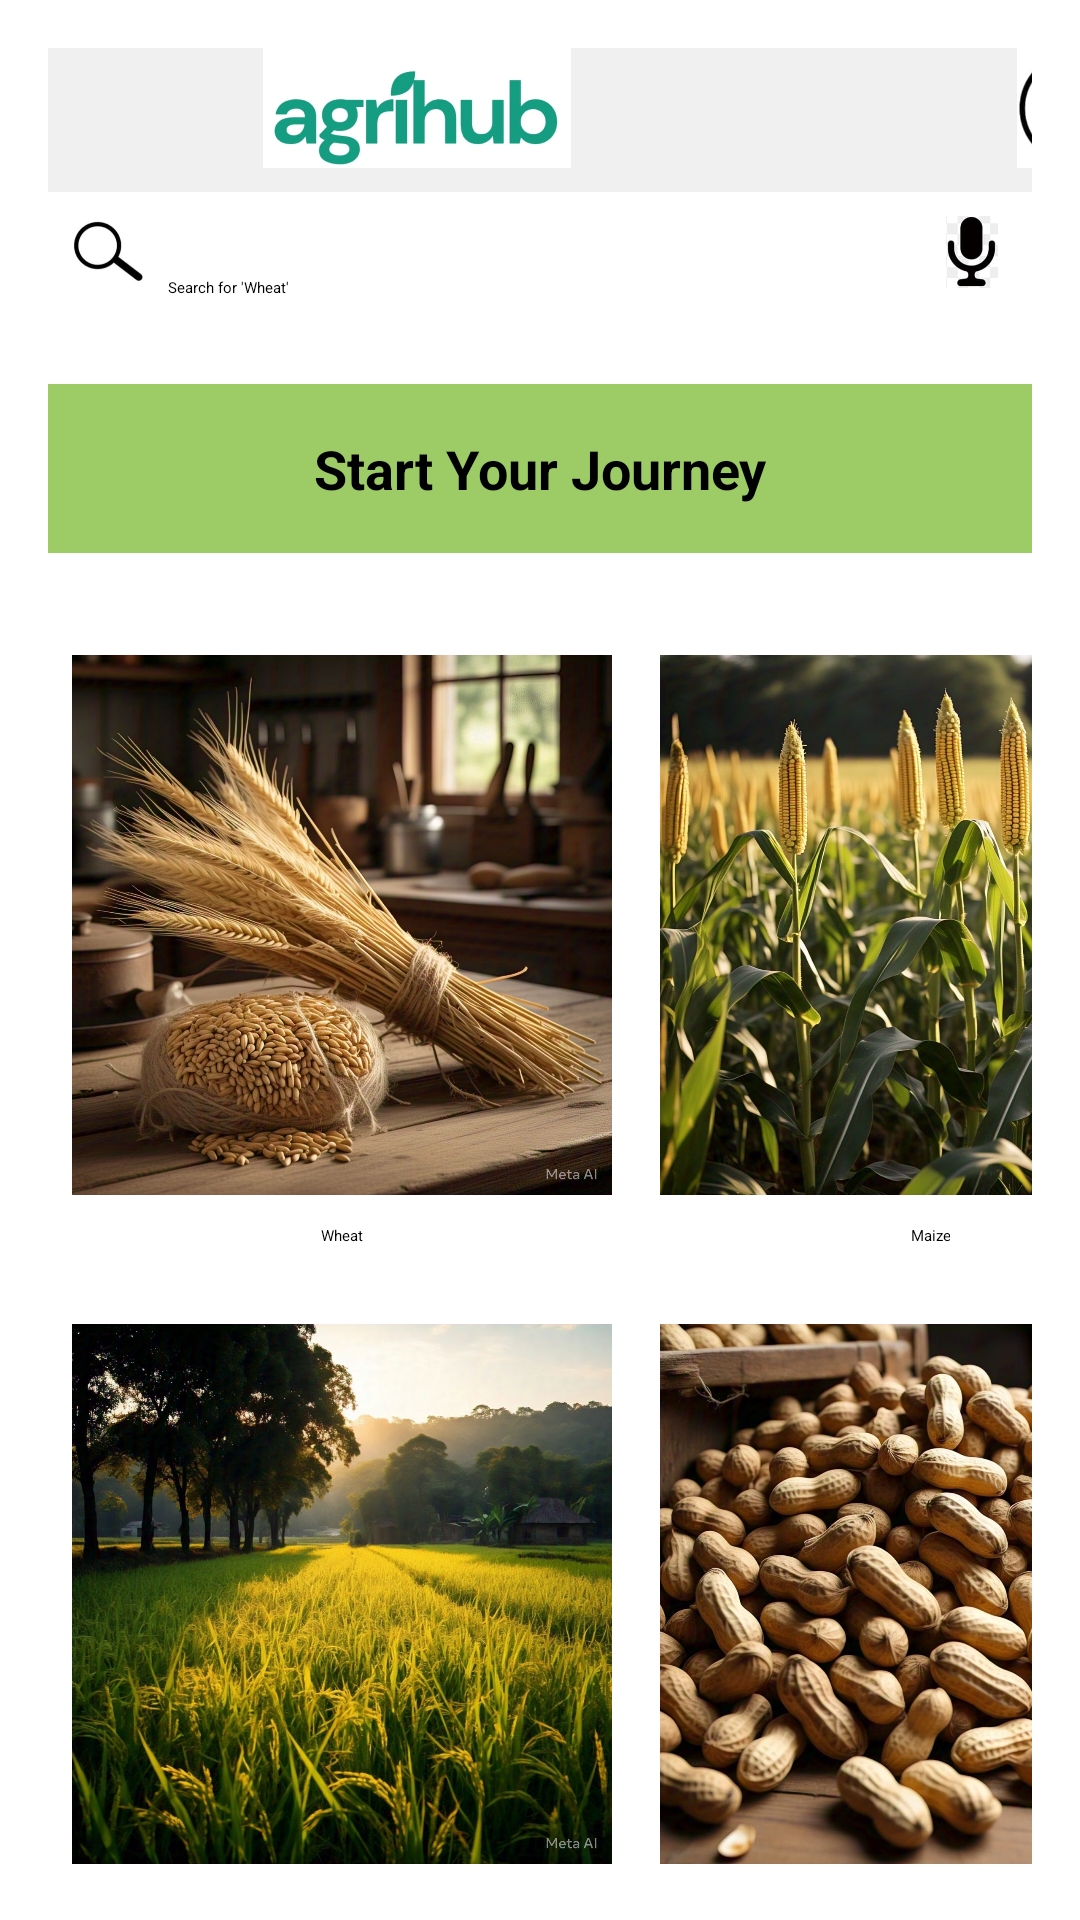

Android layout source for this screen:
<!-- AndroidManifest.xml: application theme Theme.AgriHub -->
<!-- res/layout/activity_profiles.xml -->
<LinearLayout
    xmlns:android="http://schemas.android.com/apk/res/android"
    xmlns:tools="http://schemas.android.com/tools"
    android:id="@+id/main"
    android:layout_width="match_parent"
    android:layout_height="match_parent"
    android:orientation="vertical"
    android:padding="16dp"
    tools:context=".ProfilesActivity">

    

    

    <LinearLayout
        android:layout_width="match_parent"
        android:layout_height="wrap_content"
        android:background="#F0F0F0"
        android:gravity="center_vertical"
        android:orientation="horizontal"
        android:paddingBottom="8dp">

        
        <ImageView
            android:id="@+id/agriHubImage"
            android:layout_width="246dp"
            android:layout_height="40dp"
            android:contentDescription="AgriHub Logo"
            android:src="@drawable/img_7" />

        
        <ImageView
            android:id="@+id/profileIcon"
            android:layout_width="194dp"
            android:layout_height="40dp"
            android:contentDescription="Profile Icon"
            android:src="@drawable/img_4" />
    </LinearLayout>

    <LinearLayout
        android:layout_width="match_parent"
        android:layout_height="wrap_content"
        android:orientation="horizontal"
        android:padding="8dp">

        
        <ImageView
            android:layout_width="24dp"
            android:layout_height="24dp"
            android:src="@drawable/img_6"
            android:contentDescription="Search Icon" />

        
        <EditText
            android:id="@+id/searchBar"
            android:layout_width="0dp"
            android:layout_height="48dp"
            android:layout_weight="1"
            android:hint="Search for 'Wheat'"
            android:paddingStart="8dp"
            android:paddingEnd="8dp"
            android:background="@android:color/transparent"
            android:minHeight="48dp"
            android:gravity="center_vertical" />

        
        <ImageView
            android:layout_width="24dp"
            android:layout_height="24dp"
            android:contentDescription="Microphone Icon"
            android:src="@drawable/img_5" />
    </LinearLayout>

    
    <TextView
        android:id="@+id/startJourneyText"
        android:layout_width="match_parent"
        android:layout_height="wrap_content"
        android:background="#D68BC34A"
        android:gravity="center"
        android:paddingTop="16dp"
        android:paddingBottom="16dp"
        android:text="Start Your Journey"
        android:textSize="18sp"
        android:textStyle="bold" />

    
    <GridLayout
        android:layout_width="match_parent"
        android:layout_height="wrap_content"
        android:columnCount="2"
        android:paddingTop="16dp">

        
        <LinearLayout
            android:layout_width="wrap_content"
            android:layout_height="wrap_content"
            android:orientation="vertical"
            android:gravity="center"
            android:padding="8dp"
            android:clickable="true"
            android:focusable="true"
            android:onClick="openWheatPage"
            tools:ignore="OnClick">

            <ImageView
                android:layout_width="180dp"
                android:layout_height="200dp"
                android:src="@drawable/img" />

            <TextView
                android:layout_width="wrap_content"
                android:layout_height="wrap_content"
                android:text="Wheat"
                android:gravity="center" />
        </LinearLayout>

        
        <LinearLayout
            android:layout_width="wrap_content"
            android:layout_height="wrap_content"
            android:orientation="vertical"
            android:gravity="center"
            android:padding="8dp"
            android:clickable="true"
            android:focusable="true"
            android:onClick="openMaizePage"
            tools:ignore="OnClick">

            <ImageView
                android:layout_width="180dp"
                android:layout_height="200dp"
                android:src="@drawable/img_2" />

            <TextView
                android:layout_width="wrap_content"
                android:layout_height="wrap_content"
                android:text="Maize"
                android:gravity="center" />
        </LinearLayout>

        
        <LinearLayout
            android:layout_width="wrap_content"
            android:layout_height="wrap_content"
            android:orientation="vertical"
            android:gravity="center"
            android:padding="8dp"
            android:clickable="true"
            android:focusable="true"
            android:onClick="openPaddyPage"
            tools:ignore="OnClick">

            <ImageView
                android:layout_width="180dp"
                android:layout_height="200dp"
                android:src="@drawable/img_1" />

            <TextView
                android:layout_width="wrap_content"
                android:layout_height="wrap_content"
                android:text="Paddy"
                android:gravity="center" />
        </LinearLayout>

        
        <LinearLayout
            android:layout_width="wrap_content"
            android:layout_height="wrap_content"
            android:orientation="vertical"
            android:gravity="center"
            android:padding="8dp"
            android:clickable="true"
            android:focusable="true"
            android:onClick="openGroundnutPage"
            tools:ignore="OnClick">

            <ImageView
                android:layout_width="180dp"
                android:layout_height="200dp"
                android:src="@drawable/img_3" />

            <TextView
                android:layout_width="wrap_content"
                android:layout_height="wrap_content"
                android:text="Groundnut"
                android:gravity="center" />
        </LinearLayout>
    </GridLayout>
</LinearLayout>
<!-- resources referenced by this layout -->
<resources>
  <!-- drawable img: jpg bitmap (drawable, 228723 bytes) -->
  <!-- drawable img_1: jpg bitmap (drawable, 251481 bytes) -->
  <!-- drawable img_2: jpg bitmap (drawable, 225568 bytes) -->
  <!-- drawable img_3: jpg bitmap (drawable, 229192 bytes) -->
  <!-- drawable img_4: jpg bitmap (drawable, 4240 bytes) -->
  <!-- drawable img_5: jpg bitmap (drawable, 2939 bytes) -->
  <!-- drawable img_6: jpg bitmap (drawable, 2526 bytes) -->
  <!-- drawable img_7: jpg bitmap (drawable, 13088 bytes) -->
</resources>
